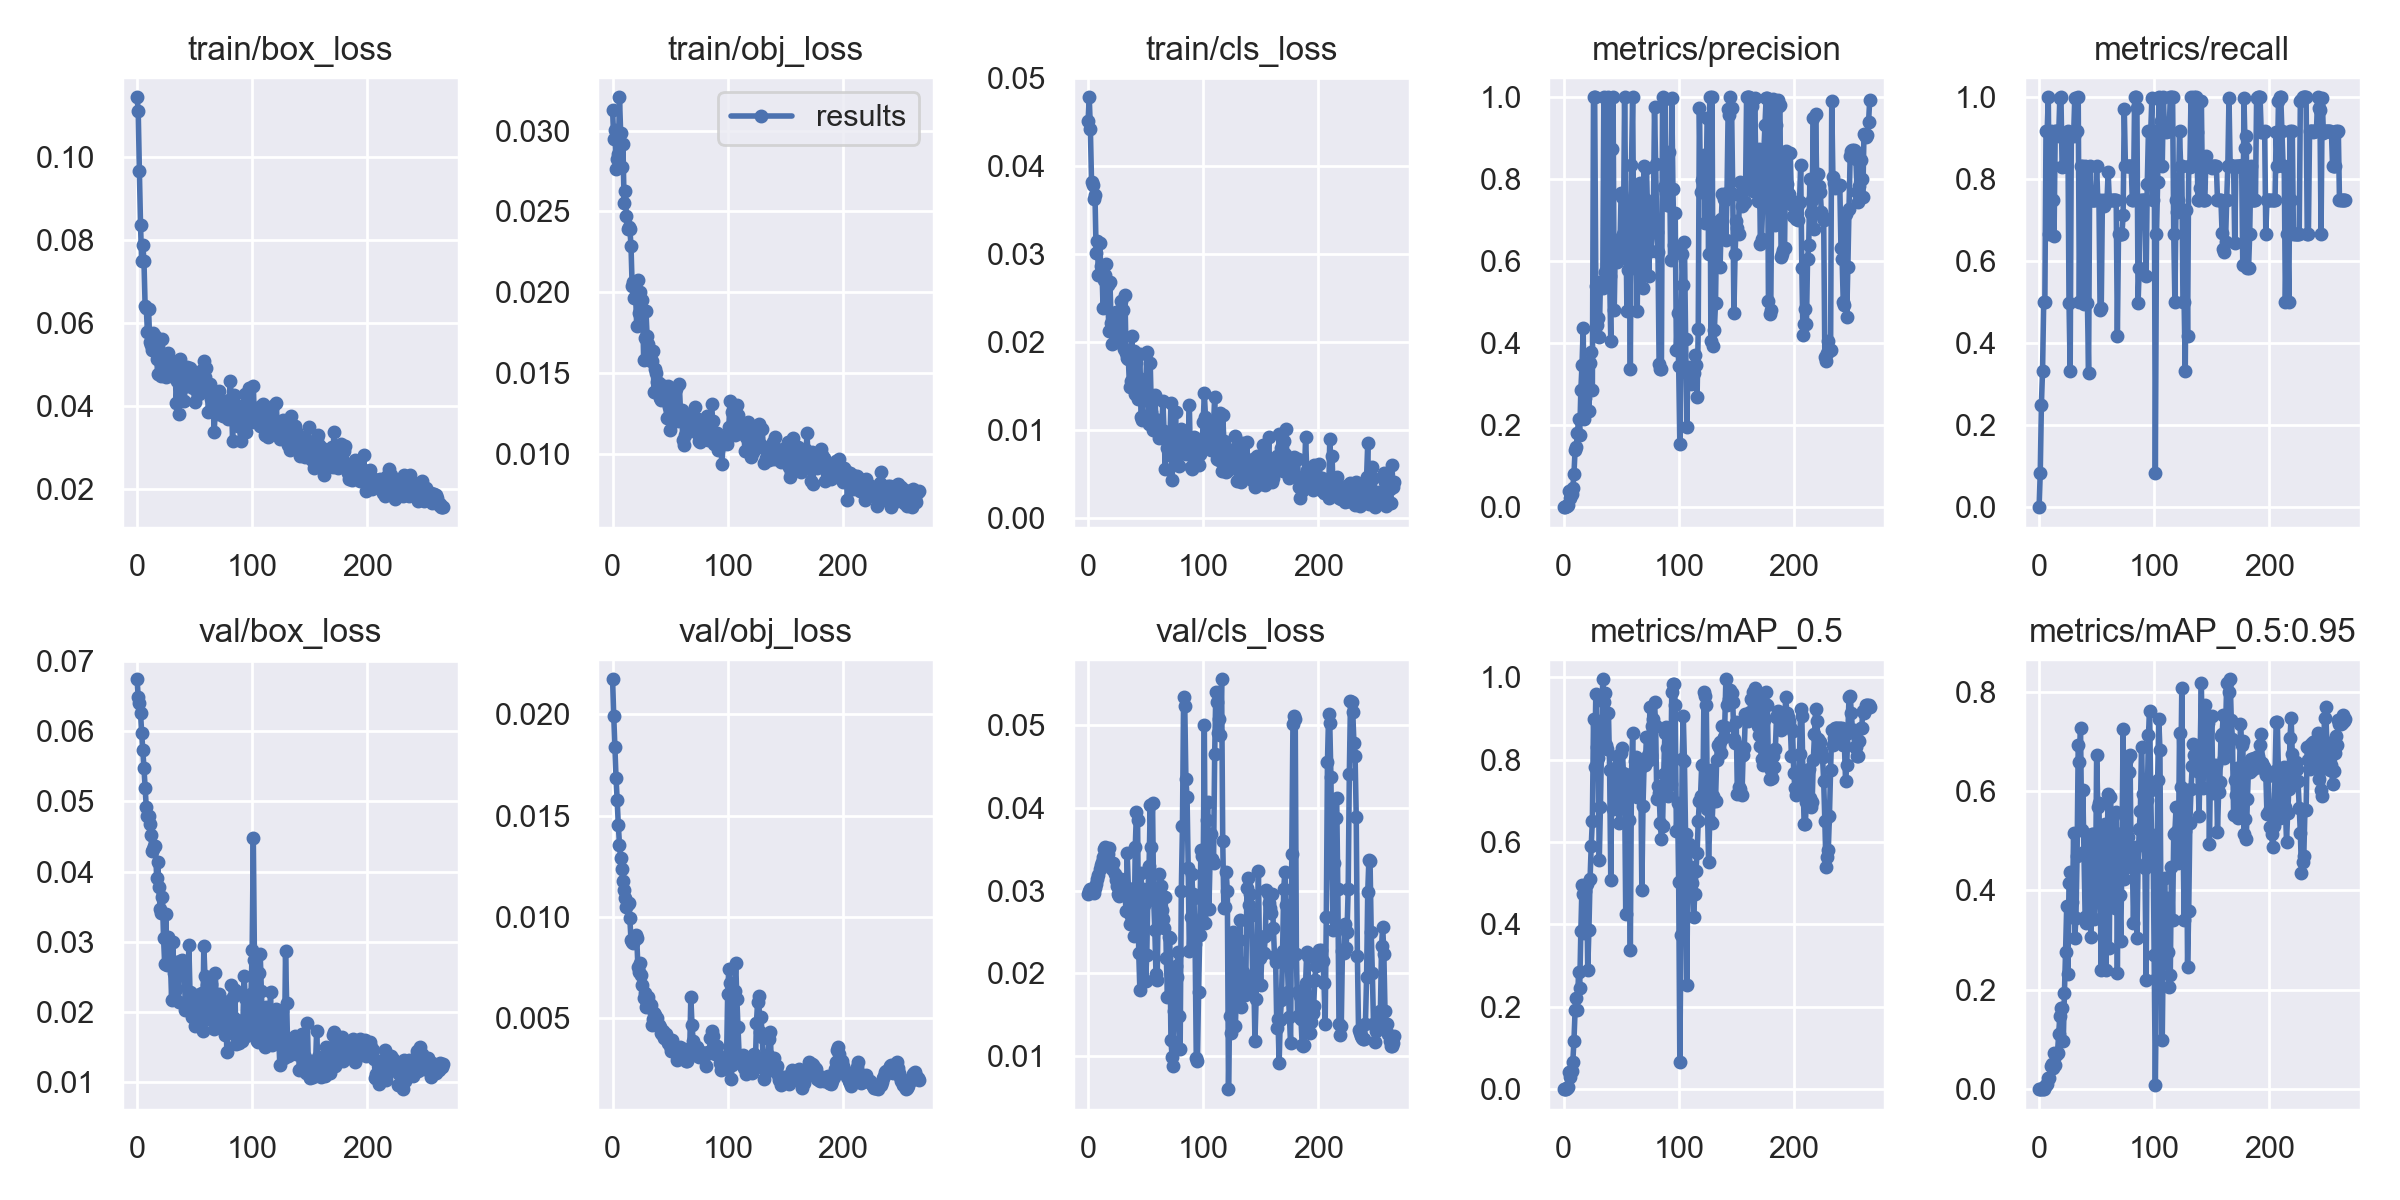

Source data for this figure (header and first rows):
epoch, train/box_loss, train/obj_loss, train/cls_loss, metrics/precision, metrics/recall, metrics/mAP_0.5, metrics/mAP_0.5:0.95, val/box_loss, val/obj_loss, val/cls_loss, x/lr0, x/lr1, x/lr2
0, 0.1145, 0.03128, 0.04513, 0, 0, 0, 0, 0.0674, 0.02173, 0.02958, 8e-05, 8e-05, 0.09928
1, 0.1111, 0.02949, 0.04784, 0.001151, 0.08333, 0.0006528, 0.0001958, 0.06488, 0.01994, 0.02995, 0.00017, 0.00017, 0.09847
2, 0.09672, 0.03001, 0.04418, 0.001576, 0.25, 0.0008276, 0.000233, 0.06396, 0.01838, 0.03016, 0.00026, 0.00026, 0.09766
3, 0.0837, 0.02763, 0.03819, 0.002918, 0.3333, 0.002066, 0.0003914, 0.06264, 0.01687, 0.03008, 0.0003499, 0.0003499, 0.09685
4, 0.07488, 0.02826, 0.0379, 0.006059, 0.5, 0.004822, 0.001167, 0.05977, 0.01576, 0.02978, 0.0004398, 0.0004398, 0.09604
5, 0.07878, 0.02853, 0.03628, 0.0403, 0.5, 0.04118, 0.005977, 0.0573, 0.01453, 0.02977, 0.0005297, 0.0005297, 0.09523
6, 0.07484, 0.03205, 0.03667, 0.02165, 0.9167, 0.03053, 0.007443, 0.05475, 0.01358, 0.03035, 0.0006195, 0.0006195, 0.09442
7, 0.06405, 0.02985, 0.03017, 0.03162, 0.9167, 0.04278, 0.01049, 0.05187, 0.0129, 0.03077, 0.0007092, 0.0007092, 0.09361
8, 0.06365, 0.02775, 0.03145, 0.04768, 1, 0.06598, 0.0219, 0.04917, 0.01238, 0.03137, 0.0007989, 0.0007989, 0.0928
9, 0.05786, 0.02919, 0.0276, 0.08028, 0.6667, 0.1172, 0.02206, 0.04791, 0.01179, 0.03183, 0.0008884, 0.0008884, 0.09199
10, 0.06332, 0.02551, 0.03127, 0.1405, 0.9167, 0.1912, 0.04693, 0.04796, 0.01133, 0.03258, 0.0009778, 0.0009778, 0.09118
11, 0.05547, 0.02629, 0.02859, 0.1455, 0.8333, 0.22, 0.05049, 0.04684, 0.01093, 0.03306, 0.001067, 0.001067, 0.09037
12, 0.05466, 0.0247, 0.02842, 0.1798, 0.75, 0.1925, 0.04231, 0.04514, 0.01052, 0.03344, 0.001156, 0.001156, 0.08956
13, 0.05353, 0.02391, 0.02391, 0.2143, 0.6616, 0.2845, 0.07251, 0.04293, 0.01064, 0.03412, 0.001245, 0.001245, 0.08875
14, 0.05751, 0.02405, 0.02705, 0.1759, 0.9167, 0.2464, 0.04954, 0.04314, 0.01072, 0.03503, 0.001334, 0.001334, 0.08793
15, 0.05428, 0.02391, 0.02756, 0.2868, 0.9167, 0.3835, 0.0681, 0.04358, 0.009932, 0.03525, 0.001423, 0.001423, 0.08712
16, 0.05692, 0.02289, 0.02884, 0.3461, 0.9167, 0.4957, 0.07357, 0.0437, 0.008867, 0.03447, 0.001512, 0.001512, 0.08631
17, 0.05124, 0.02039, 0.02654, 0.4363, 0.906, 0.4743, 0.1119, 0.03913, 0.008769, 0.03438, 0.0016, 0.0016, 0.0855
18, 0.04761, 0.02065, 0.02124, 0.2144, 0.9973, 0.378, 0.1472, 0.04131, 0.008735, 0.03515, 0.001688, 0.001688, 0.08469
19, 0.05579, 0.01964, 0.02679, 0.2652, 1, 0.4818, 0.1636, 0.03781, 0.008872, 0.03352, 0.001776, 0.001776, 0.08388
20, 0.05174, 0.01982, 0.0222, 0.3528, 0.8308, 0.4975, 0.1626, 0.03464, 0.009107, 0.03281, 0.001864, 0.001864, 0.08306
21, 0.04729, 0.0179, 0.01973, 0.3459, 0.8333, 0.2902, 0.0961, 0.03415, 0.008974, 0.03259, 0.001951, 0.001951, 0.08225
22, 0.05609, 0.02077, 0.02275, 0.2351, 0.8333, 0.3867, 0.1932, 0.03633, 0.007562, 0.03336, 0.002038, 0.002038, 0.08144
23, 0.04794, 0.01872, 0.02245, 0.3515, 0.8333, 0.5097, 0.2766, 0.03058, 0.007298, 0.03206, 0.002125, 0.002125, 0.08063
24, 0.04968, 0.01999, 0.02346, 0.3778, 0.91, 0.5906, 0.3696, 0.0268, 0.00774, 0.03123, 0.002212, 0.002212, 0.07981
25, 0.04697, 0.01896, 0.01996, 0.2866, 0.9167, 0.6515, 0.2313, 0.03391, 0.007165, 0.0306, 0.002298, 0.002298, 0.079
26, 0.05195, 0.01952, 0.02259, 1, 0.498, 0.8984, 0.4147, 0.02665, 0.006629, 0.02961, 0.002384, 0.002384, 0.07818
27, 0.05269, 0.01581, 0.02073, 1, 0.3325, 0.7817, 0.4364, 0.03074, 0.006029, 0.02939, 0.00247, 0.00247, 0.07737
28, 0.05043, 0.01717, 0.02304, 0.5407, 0.9055, 0.9586, 0.347, 0.02692, 0.006236, 0.03061, 0.002556, 0.002556, 0.07656
29, 0.05112, 0.01886, 0.02471, 0.4451, 0.9084, 0.8308, 0.377, 0.02719, 0.005555, 0.03144, 0.002641, 0.002641, 0.07574
30, 0.04908, 0.0173, 0.02362, 0.4612, 0.9059, 0.8049, 0.5159, 0.02175, 0.005646, 0.03103, 0.002726, 0.002726, 0.07493
31, 0.04955, 0.01678, 0.01919, 0.4149, 0.9994, 0.5562, 0.3045, 0.02991, 0.006039, 0.02957, 0.00281, 0.00281, 0.07411
32, 0.04692, 0.01629, 0.0254, 0.5489, 0.9167, 0.685, 0.3438, 0.02558, 0.005752, 0.02968, 0.002894, 0.002894, 0.07329
33, 0.0497, 0.01579, 0.01871, 0.5443, 0.9167, 0.842, 0.4701, 0.02705, 0.005664, 0.0276, 0.002978, 0.002978, 0.07248
34, 0.04065, 0.01577, 0.01813, 0.5345, 1, 0.995, 0.693, 0.02321, 0.004666, 0.03454, 0.003061, 0.003061, 0.07166
35, 0.04589, 0.01635, 0.01803, 0.9996, 0.5, 0.9387, 0.6595, 0.02674, 0.004953, 0.03032, 0.003144, 0.003144, 0.07084
36, 0.0381, 0.01384, 0.01483, 0.5744, 0.8333, 0.9608, 0.7269, 0.02143, 0.005259, 0.02602, 0.003227, 0.003227, 0.07003
37, 0.05119, 0.01527, 0.01559, 0.5505, 0.8333, 0.8347, 0.5214, 0.02728, 0.005172, 0.02689, 0.003309, 0.003309, 0.06921
38, 0.04533, 0.01501, 0.02071, 0.5463, 0.8303, 0.8269, 0.6029, 0.02578, 0.004871, 0.02822, 0.003391, 0.003391, 0.06839
39, 0.04421, 0.01443, 0.01499, 1, 0.4966, 0.9133, 0.4782, 0.02739, 0.005025, 0.03001, 0.003472, 0.003472, 0.06757
40, 0.04514, 0.01442, 0.01894, 0.5651, 0.8333, 0.7757, 0.3469, 0.02662, 0.004688, 0.02455, 0.003553, 0.003553, 0.06675
41, 0.04109, 0.01349, 0.01412, 0.4053, 0.75, 0.5086, 0.3343, 0.02628, 0.004563, 0.03531, 0.003633, 0.003633, 0.06593
42, 0.04632, 0.01337, 0.0184, 0.8744, 0.4975, 0.772, 0.5121, 0.02025, 0.004293, 0.03947, 0.003713, 0.003713, 0.06511
43, 0.04934, 0.014, 0.01347, 1, 0.3276, 0.6812, 0.3531, 0.02136, 0.004256, 0.03855, 0.003792, 0.003792, 0.06429
44, 0.04487, 0.01385, 0.01588, 0.4803, 0.8331, 0.7745, 0.4727, 0.02129, 0.004359, 0.02251, 0.003871, 0.003871, 0.06347
45, 0.04738, 0.01424, 0.01861, 0.6515, 0.75, 0.7797, 0.3062, 0.02949, 0.00403, 0.018, 0.00395, 0.00395, 0.06265
46, 0.04904, 0.0133, 0.01148, 0.5985, 0.75, 0.8094, 0.5145, 0.02277, 0.004221, 0.03214, 0.004028, 0.004028, 0.06183
47, 0.04799, 0.01226, 0.01111, 0.632, 0.75, 0.7276, 0.5131, 0.02271, 0.004027, 0.02764, 0.004105, 0.004105, 0.061
48, 0.04842, 0.01419, 0.01376, 0.6156, 0.75, 0.646, 0.3433, 0.01928, 0.003806, 0.03022, 0.004182, 0.004182, 0.06018
49, 0.04433, 0.01294, 0.01427, 0.6436, 0.75, 0.6982, 0.3893, 0.02105, 0.003956, 0.02831, 0.004259, 0.004259, 0.05936
50, 0.04085, 0.01151, 0.0145, 0.7667, 0.8331, 0.8156, 0.6737, 0.01796, 0.003653, 0.01914, 0.004335, 0.004335, 0.05853
51, 0.04702, 0.01266, 0.0188, 0.7564, 0.75, 0.8287, 0.568, 0.02027, 0.003377, 0.02226, 0.00441, 0.00441, 0.05771
52, 0.04578, 0.01353, 0.01407, 0.6671, 0.75, 0.7673, 0.5758, 0.02087, 0.003921, 0.02984, 0.004485, 0.004485, 0.05688
53, 0.04476, 0.01329, 0.01069, 1, 0.4798, 0.7286, 0.4128, 0.01836, 0.003522, 0.03302, 0.004559, 0.004559, 0.05606
54, 0.04291, 0.01238, 0.01763, 0.7455, 0.4849, 0.4263, 0.239, 0.02211, 0.003519, 0.04033, 0.004632, 0.004632, 0.05523
55, 0.04617, 0.01402, 0.01206, 0.4798, 0.7482, 0.7137, 0.4808, 0.02257, 0.003294, 0.03525, 0.004705, 0.004705, 0.05441
56, 0.04869, 0.01257, 0.009974, 0.5792, 0.7353, 0.7378, 0.37, 0.02271, 0.002976, 0.04062, 0.004778, 0.004778, 0.05358
57, 0.04586, 0.01202, 0.01084, 0.7415, 0.75, 0.6531, 0.534, 0.01727, 0.003356, 0.02888, 0.00485, 0.00485, 0.05275
58, 0.05084, 0.01432, 0.01396, 0.3377, 0.75, 0.3382, 0.2397, 0.02941, 0.003398, 0.0252, 0.004921, 0.004921, 0.05192
59, 0.04686, 0.01268, 0.01093, 0.8343, 0.7478, 0.7648, 0.4704, 0.02508, 0.003578, 0.0199, 0.004991, 0.004991, 0.05109
... 207 more rows
